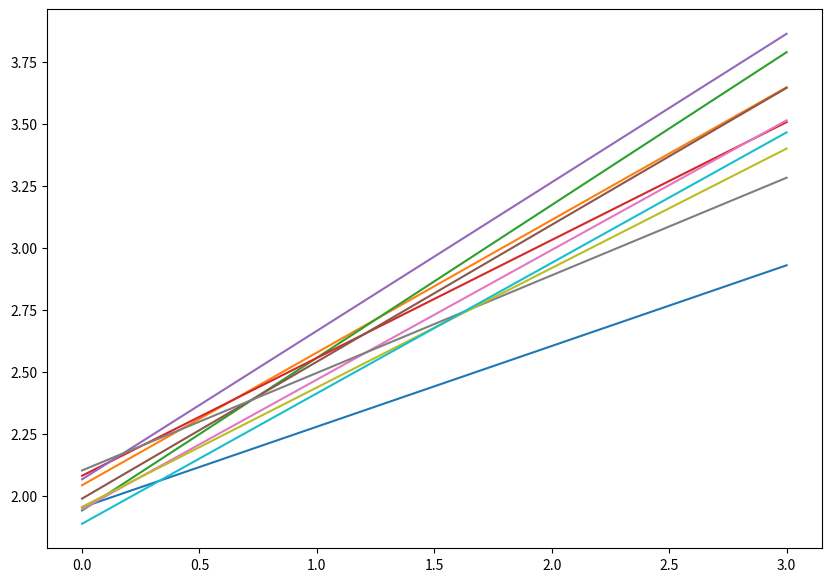

Source code (Python): (Note: this script raises an exception after producing the figure.)
import numpy as np
import matplotlib.pyplot as plt
import random as r

r.seed(100)
np.random.seed(100)

# If we want positive outputs, then we should use ReLU as activation function


class neural_network:

    def __init__(self, network, input):
        """
        'network' is a list where its length defines the number of layers
        and the values of the elements represents the number of neurons in
        each layer. For example network = [3,4,2] has 3 layers where the first
        layer (input layer) contain 3 neurons, second layer (hidden layer)
        contain 4 neurons and the last layer (output layer) contain 2 neurons.
        input are the values inserted to the neural network.
        """

        self.network = network
        self.layers = len(network)
        self.activations = [[] for i in range(self.layers)]
        for i in range(self.layers):
            self.activations[i] = np.array([0 for j in range(network[i])])
        self.activations[0] = np.array(input)
        self.activations = np.array(self.activations)


        self.bias = [[] for i in range(self.layers-1)]
        self.weights = [[] for i in range(self.layers-1)]
        for i in range(self.layers-1):
            self.bias[i] = np.array([r.gauss(0,1) for j in range(network[i+1])])
            self.weights[i] = np.array([np.array([r.gauss(0,1) for k in range(network[i+1])]) for j in range(network[i])])

        self.weights = np.array(self.weights)
        self.bias = np.array(self.bias)

        #self.weights = np.array([np.random.randn(y, x) for x, y in zip(network[:-1], network[1:])])
        #print(self.weights)

    def forward(self, act_func="sigmoid", act_func_out="ReLU"):
        """
        Activates the network by moving forward through the net.
        act_func: activation functions in the hidden layers
        act_func_out: activation function before the output layer
        """
        for i in range(self.layers-2):
            self.activation_function(layer=i, act_func=act_func)
        self.activation_function(layer=self.layers-2, act_func=act_func_out)



    def activation_function(self, layer, act_func="sigmoid"):
        """
        layer: integer representing the respective layer in the network
        layer = 0 equals first hidden layer.
        act_func: the preferred activation function to use
        output: adjust the output values on the 'activations' corresponding the layer
        """

        z_node =  self.weights[layer].T @ self.activations[layer] + self.bias[layer]

        if act_func == "sigmoid":
            self.activations[layer+1] = self.sigmoid(z_node)

        elif act_func == "step_function" or act_func == "step function":
            self.activations[layer+1] = self.step_function(z_node)

        elif act_func == "tanh":
            self.activations[layer+1] = self.tanh(z_node)

        elif act_func == "ReLU":
            self.activations[layer+1] = self.ReLU(z_node)

        else:
            msg = "Need to define activation function! (%s) is illegal. Try sigmoid, step function, tanh, ReLU..." % act_func
            assert False, msg


    # activation functions (sigmoid, step function, tanh, ReLU)
    def sigmoid(self, t):
        return 1 / (1 + np.exp(-t))

    def step_function(self, t):
        # all positive/negative values are set equal to 1/0
        if len(t) == 1:
            if t > 0:
                return 1
            else:
                return 0

        else:
            pos = np.where(t > 0)
            t[:] = 0
            t[pos] = 1
            return t

    def tanh(self, t):
        return np.tanh(t)

    def ReLU(self, t):
        # all negative values are set equal to zero
        if len(t) == 1:
            return max(0, t)
        else:
            t[np.where(t < 0)] = 0
            return t


    def cost_func(self, target, outputs, method="MSE"):
        if method == "MSE":
            test = 0



    # following functions are part of the backtracking algorithm
    def da_dz(self, layer):
        return self.activations[layer] - self.activations[layer]**2

    # the derivative of the cost function with respect to weights at the output layer
    def dc_dw_L(self):
        return self.delta_L(target) * self.activations[-2] # -2 because we want the values from the last hidden layer

    # calculates the derivative of cost function with respect to the activations
    def dc_da_L(self, target):
        return self.activations[-1] - target

    # computing error in output layer
    def delta_L(self, target):
        return self.da_dz(self.layers-1) * self.dc_da_L(target)

    # computes error in the hidden layers
    def delta(self, layer, delta_front):
        deltas = np.zeros(self.network[layer])
        for i in range(len(deltas)):
            deltas[i] = deltas[i] + np.sum(delta_front * self.weights[layer][i] * self.activations[layer][i])
        return deltas



    # performing the back propagation algorithm to adjust bias and weights
    def back_propagation(self, target, eta=0.1):
        err = self.activations[1:]*0
        err[-1] = self.delta_L(target)
        for i in range(1, len(err)):
            lay = len(self.network) - i - 1
            err[-i-1] = self.delta(lay, err[-i])


        for i in range(len(self.weights)):
            for j in range(self.weights[i].shape[0]):
                self.weights[i][j] = self.weights[i][j] - eta*err[i]*self.activations[i][j]
                #for k in range(self.weights[i].shape[1]):
                    #print(i, j, k, self.weights[i].shape)
                    #print(err[i], err[i].shape)
                    #print(self.activations[i], self.activations[i].shape)
                    #print()
                    #self.weights[i][j][k] = self.weights[i][j][k] - eta*err[i][k]*self.activations[i][j]

        self.bias = self.bias - eta*err






"""
inputs = [2.2, 3.1, -0.3]
targets = [5, 2]

net = [len(inputs), 4, 2]           # test of network size
NN = neural_network(net, inputs)
for i in range(len(net)-1):
    NN.activation_function(i)
NN.back_propagation(targets)targets
#print(NN.activations)
"""



# testing with linear funcitions that are to a*x + b + noise
# object is to make the algorithm estimate a and b
a = 0.5
b = 2
x = np.linspace(0,3,2)
lines = 10
params = np.ones((2,lines))
params[0,:], params[1,:] = a, b
params = params + 0.1*np.random.randn(2,lines)


# just plotting the individual lines
plt.figure(figsize=(10,7))
for i in range(len(params[0])):
    plt.plot(x, params[0][i]*x+params[1][i])

# setting up the neural network
net = [len(params.flatten()), 5, 2]           # define the size of the network
NN = neural_network(network=net, input=params.flatten())


# runs the neural network once
NN.forward(act_func_out="sigmoid")
a_NN, b_NN = NN.activations[-1]
plt.plot(x, a_NN*x + b_NN, "--", color="red",
        label="Before BP (a=%.3f, b=%.3f)" % (a_NN, b_NN))


# backtracking the number of times we have data (lines)
for back_tracks in range(lines):
    A = params[0, back_tracks]
    B = params[1, back_tracks]
    NN.back_propagation([A,B], eta=0.1)#/(1+back_tracks))
    NN.forward(act_func_out="sigmoid")
    #a_NN, b_NN = NN.activations[-1]
    #plt.plot(x, a_NN*x + b_NN, label="After %i BT's" % (back_tracks+1))

a_NN, b_NN = NN.activations[-1]
plt.plot(x, a_NN*x+b_NN, "--", color="black",
        label="After %i BP's (a=%.3f, b=%.3f)" % (back_tracks+1, a_NN, b_NN))
plt.grid(); plt.legend()
#print(test_target[-1]-test_target[0], (a_NN*x+b_NN)[-1]-(a_NN*x+b_NN)[0])
plt.tight_layout();plt.show()





#
